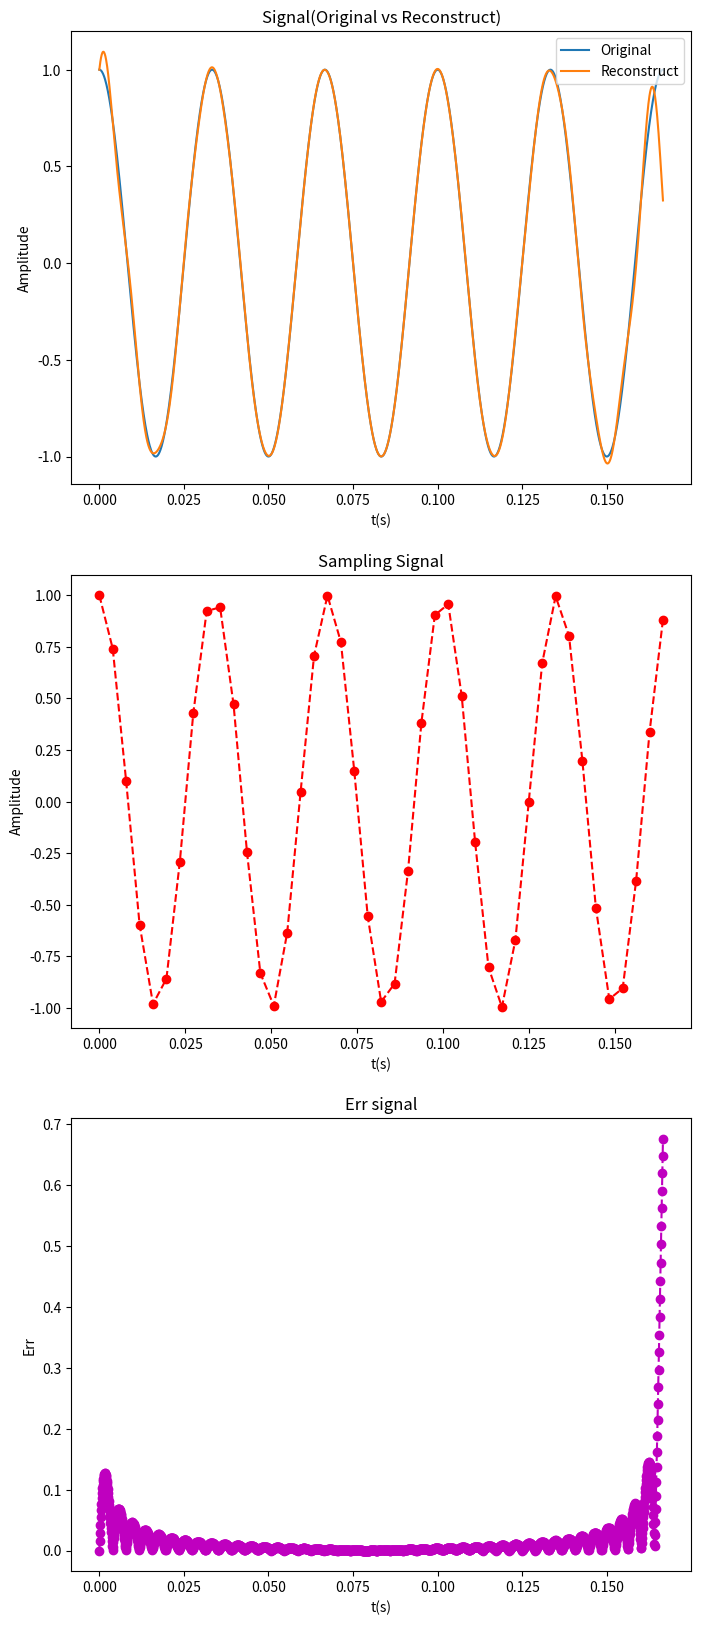

This figure's Python source:
#! /usr/bin/python3
# -*- encoding:utf-8 -*-

import matplotlib.pyplot as plt
import numpy as np


def test1():
    '''
    离散傅里叶变换
    一维时序信号y，它由2V的直流分量(0Hz)，和振幅为3V，频率为50Hz的交流信号，以及振幅为1.5V，频率为75Hz的交流信号组成：
    y = 2 + 3*np.cos(2*np.pi*50*t) + 1.5*np.cos(2*np.pi*75*t)
    然后我们采用256Hz的采样频率，总共采样256个点。
    '''
    fs = 256  # 采样频率， 要大于信号频率的两倍
    t = np.arange(0, 1, 1.0 / fs)  # 1秒采样fs个点
    N = len(t)
    freq = np.arange(N)  # 频率counter

    # x = 2 + 3 * cos(2 * pi * 50 * t) + 1.5 * cos(2 * pi * 75 * t)  # 离散化后的x[n]
    x = 2 + 3 * np.cos(2 * np.pi * 10 * t) + 1.5 * np.cos(2 * np.pi * 15 * t)  # 离散化后的x[n]

    X = np.fft.fft(x)  # 离散傅里叶变换

    '''
    根据STFT公式原理，实现的STFT计算，做了/N的标准化
    '''
    X2 = np.zeros(N, dtype=np.complex)  # X[n]
    for k in range(0, N):  # 0,1,2,...,N-1
        for n in range(0, N):  # 0,1,2,...,N-1
            # X[k] = X[k] + x[n] * np.exp(-2j * pi * k * n / N)
            X2[k] = X2[k] + (1 / N) * x[n] * np.exp(-2j * np.pi * k * n / N)

    fig, ax = plt.subplots(5, 1, figsize=(12, 12))

    # 绘制原始时域图像
    ax[0].plot(t, x, label='原始时域信号')
    ax[0].set_xlabel('Time (s)')
    ax[0].set_ylabel('Amplitude')

    ax[1].plot(freq, abs(X), 'r', label='调用np.fft库计算结果')
    ax[1].set_xlabel('Freq (Hz)')
    ax[1].set_ylabel('Amplitude')
    ax[1].legend()

    ax[2].plot(freq, abs(X2), 'r', label='根据STFT计算结果')
    ax[2].set_xlabel('Freq (Hz)')
    ax[2].set_ylabel('Amplitude')
    ax[2].legend()

    X_norm = X / (N / 2)  # 换算成实际的振幅
    X_norm[0] = X_norm[0] / 2
    ax[3].plot(freq, abs(X_norm), 'r', label='转换为原始信号振幅')
    ax[3].set_xlabel('Freq (Hz)')
    ax[3].set_ylabel('Amplitude')
    ax[3].set_yticks(np.arange(0, 3))
    ax[3].legend()

    freq_half = freq[range(int(N / 2))]  # 前一半频率
    X_half = X_norm[range(int(N / 2))]

    ax[4].plot(freq_half, abs(X_half), 'b', label='前N/2个频率')
    ax[4].set_xlabel('Freq (Hz)')
    ax[4].set_ylabel('Amplitude')
    ax[4].set_yticks(np.arange(0, 3))
    ax[4].legend()

    plt.show()


def test2():
    sampling_rate = 8096  # 采样率
    fft_size = 1024  # FFT长度
    t = np.arange(0, 1.0, 1.0 / sampling_rate)
    x = np.sin(2 * np.pi * 156.25 * t) + 2 * np.sin(2 * np.pi * 234.375 * t) + 3 * np.sin(2 * np.pi * 200 * t)
    xs = x[:fft_size]

    xf = np.fft.rfft(xs) / fft_size  # 返回fft_size/2+1 个频率

    freqs = np.linspace(0, sampling_rate // 2, fft_size // 2 + 1)  # 表示频率
    xfp = np.abs(xf) * 2  # 代表信号的幅值，即振幅

    plt.figure(num='original', figsize=(15, 6))
    plt.plot(x[:fft_size])

    plt.figure(figsize=(8, 4))
    plt.subplot(211)
    plt.plot(t[:fft_size], xs)
    plt.xlabel("t(s)")
    plt.title("156.25Hz and 234.375Hz waveform and spectrum")

    plt.subplot(212)
    plt.plot(freqs, xfp)
    plt.xlabel("freq(Hz)")
    plt.ylabel("amplitude")
    plt.subplots_adjust(hspace=0.4)
    plt.show()


def test3():
    N = 1024
    t = np.linspace(0, 2 * np.pi, N)
    x = 0.3 * np.cos(t) + 0.5 * np.cos(2 * t + np.pi / 4) + 0.8 * np.cos(3 * t - np.pi / 3)
    xf = np.fft.fft(x) / N
    freq = np.arange(N)

    plt.figure(figsize=(8, 4))
    plt.subplot(211)
    plt.plot(t, x)
    plt.xlabel("t(s)")
    plt.title("waveform and spectrum")

    plt.subplot(212)
    plt.plot(freq, np.abs(xf) * 2)
    plt.xlabel("freq(Hz)")
    plt.ylabel("amplitude")
    plt.subplots_adjust(hspace=0.4)
    plt.show()


def test4():
    Fs = 64
    f_o = [5, 15, 20]
    t = np.arange(0, 10, 1.0 / Fs)
    x = np.sum([np.sin(2 * np.pi * f1 * t) for f1 in f_o], axis=0)
    N = len(t)

    X = np.fft.fft(x)
    f = np.arange(N) * Fs * 1.0 / N

    f_shift = f - Fs / 2
    X_shift = np.fft.fftshift(X)  # 调整0频位置

    N_p = N // 2
    f_p = f_shift[N_p:]
    X_p = (np.abs(X_shift)[N_p:]) * 2

    x_r = np.fft.ifft(X)

    plt.figure(figsize=(8, 20))
    plt.subplot(511)
    plt.plot(t, x)
    plt.xlabel("t(s)")
    plt.ylabel("Amplitude")
    plt.title("Original Signal")

    plt.subplot(512)
    plt.plot(f, np.abs(X))
    plt.xlabel("f(Hz)")
    plt.ylabel("Amplitude")
    plt.title("spectrum")
    plt.subplots_adjust(hspace=0.4)

    plt.subplot(513)
    plt.plot(f_shift, np.abs(X_shift))
    plt.xlabel("f(Hz)")
    plt.ylabel("Amplitude")
    plt.title("spectrum")
    plt.subplots_adjust(hspace=0.4)

    plt.subplot(514)
    plt.plot(f_p, X_p)
    plt.xlabel("f(Hz)")
    plt.ylabel("Amplitude")
    plt.title("spectrum")
    plt.subplots_adjust(hspace=0.4)

    plt.subplot(515)
    plt.plot(t, np.real(x_r))
    plt.xlabel("t(s)")
    plt.ylabel("Amplitude")
    plt.title("reconstruct Signal")

    plt.show()


def test5():
    F = 30
    Fs = 256
    Ts = 1 / Fs

    tc = np.arange(0, 5 / F, 1e-4)
    xc = np.cos(2 * np.pi * F * tc)
    td = np.arange(0, 5 / F, Ts)
    xd = np.cos(2 * np.pi * F * td)
    N = len(td)

    xr = np.sum([xd[i] * np.sinc(tc / Ts - i) for i in range(N)], axis=0)
    err = np.sqrt((xr - xc) ** 2)

    plt.figure(figsize=(8, 20))
    plt.subplot(311)
    plt.plot(tc, xc, label='Original')
    plt.plot(tc, xr, label='Reconstruct')
    plt.xlabel("t(s)")
    plt.ylabel("Amplitude")
    plt.title("Signal(Original vs Reconstruct)")
    plt.legend()

    plt.subplot(312)
    plt.plot(td, xd, 'r--o')
    plt.xlabel("t(s)")
    plt.ylabel("Amplitude")
    plt.title("Sampling Signal")

    plt.subplot(313)
    plt.plot(tc, err, 'm--o')
    plt.xlabel("t(s)")
    plt.ylabel("Err")
    plt.title("Err signal")

    plt.show()


if __name__ == "__main__":
    test5()
